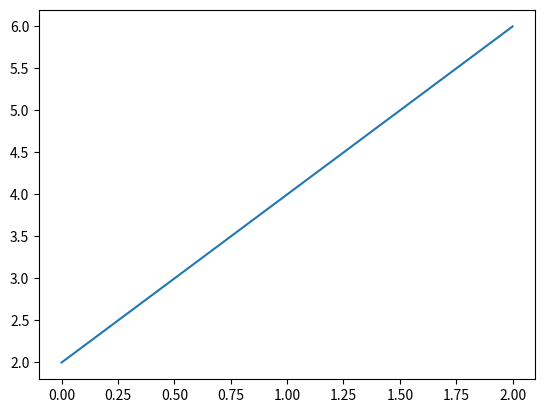

Python code for this plot:
import numpy as np
import matplotlib.pyplot as plt

l1,= plt.plot([1, 2, 3])
plt.clf()
l2, =plt.plot([2, 4, 6])

plt.show()
print(plt.gca().lines)
